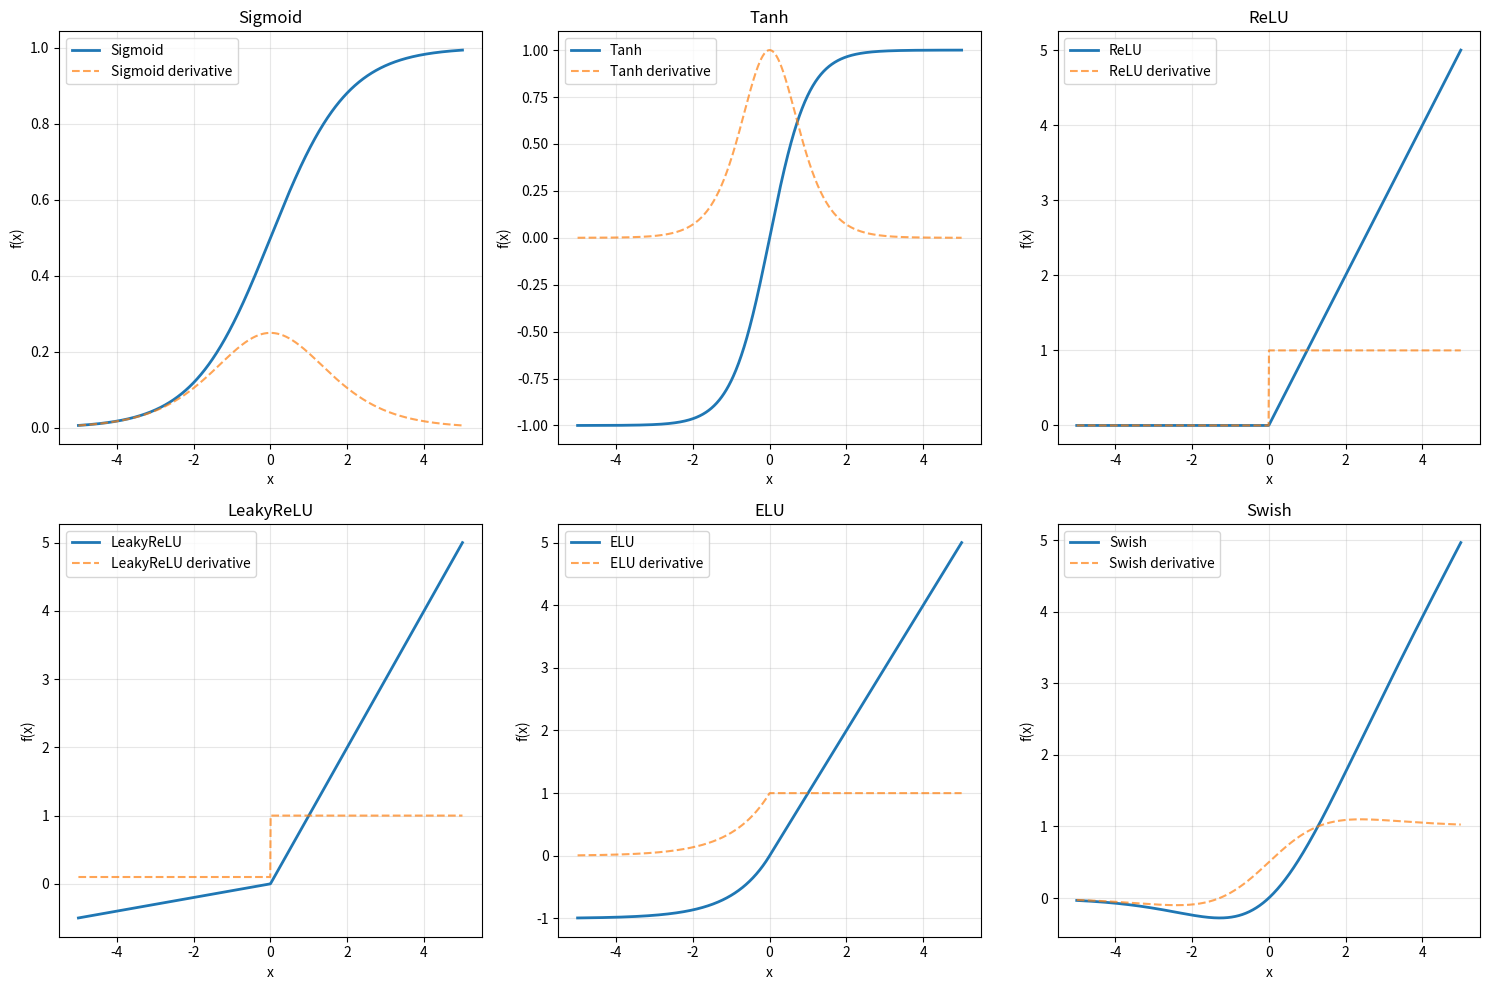
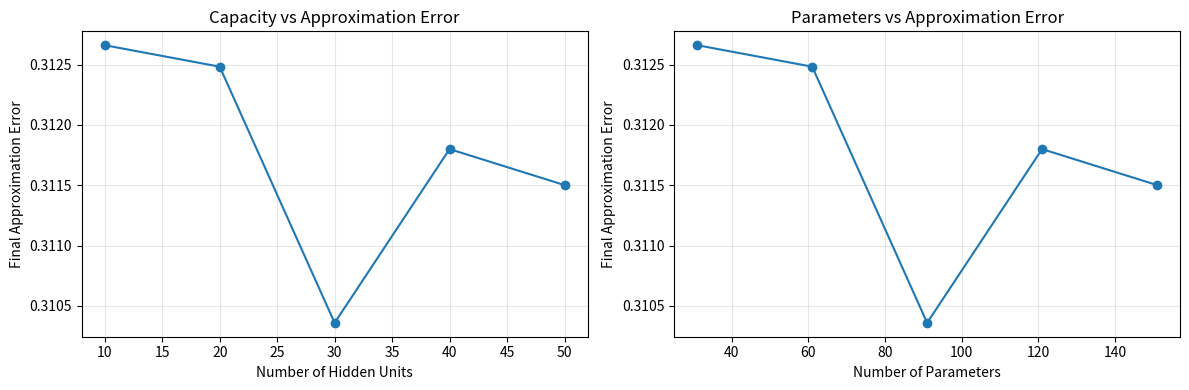
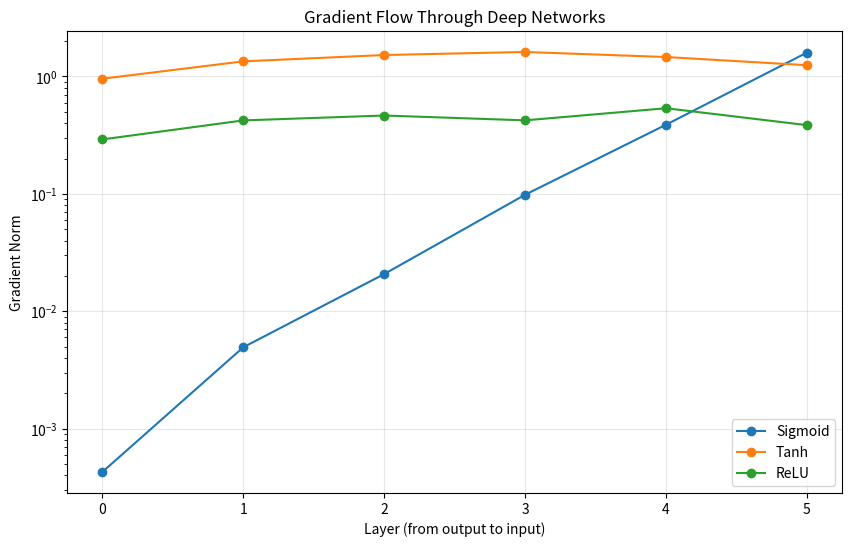

Here is the Python script that generated these plots, in order:
"""
Reference Solutions for Neural Network Theory Exercise

Complete implementations of all neural network components with theoretical analysis.
Focus on understanding capacity, expressivity, and universal approximation.

Author: ML-from-Scratch Course
"""

import numpy as np
import matplotlib.pyplot as plt
from typing import Callable, Tuple, List, Optional, Dict, Union
from abc import ABC, abstractmethod
import time


class ActivationFunction(ABC):
    """Base class for activation functions"""
    
    @abstractmethod
    def forward(self, x: np.ndarray) -> np.ndarray:
        """Compute activation function"""
        pass
    
    @abstractmethod
    def derivative(self, x: np.ndarray) -> np.ndarray:
        """Compute derivative of activation function"""
        pass


class Sigmoid(ActivationFunction):
    """Sigmoid activation: σ(x) = 1 / (1 + exp(-x))"""
    
    def forward(self, x: np.ndarray) -> np.ndarray:
        """Implement sigmoid with numerical stability"""
        # Use the identity: σ(x) = exp(x) / (1 + exp(x)) for x >= 0
        #                        = 1 / (1 + exp(-x)) for x < 0
        x = np.array(x, dtype=np.float64)
        pos_mask = x >= 0
        neg_mask = ~pos_mask
        
        result = np.zeros_like(x)
        
        # For positive values: σ(x) = exp(x) / (1 + exp(x)) = 1 / (1 + exp(-x))
        result[pos_mask] = 1.0 / (1.0 + np.exp(-x[pos_mask]))
        
        # For negative values: σ(x) = exp(x) / (1 + exp(x))
        exp_x = np.exp(x[neg_mask])
        result[neg_mask] = exp_x / (1.0 + exp_x)
        
        return result
    
    def derivative(self, x: np.ndarray) -> np.ndarray:
        """Implement sigmoid derivative: σ'(x) = σ(x)(1 - σ(x))"""
        sig_x = self.forward(x)
        return sig_x * (1.0 - sig_x)


class Tanh(ActivationFunction):
    """Hyperbolic tangent: tanh(x) = (exp(x) - exp(-x)) / (exp(x) + exp(-x))"""
    
    def forward(self, x: np.ndarray) -> np.ndarray:
        """Implement tanh using numpy's stable implementation"""
        return np.tanh(x)
    
    def derivative(self, x: np.ndarray) -> np.ndarray:
        """Implement tanh derivative: tanh'(x) = 1 - tanh²(x)"""
        tanh_x = self.forward(x)
        return 1.0 - tanh_x**2


class ReLU(ActivationFunction):
    """Rectified Linear Unit: ReLU(x) = max(0, x)"""
    
    def forward(self, x: np.ndarray) -> np.ndarray:
        """Implement ReLU"""
        return np.maximum(0, x)
    
    def derivative(self, x: np.ndarray) -> np.ndarray:
        """Implement ReLU derivative (step function)"""
        # Use convention: derivative at x=0 is 0
        return (x > 0).astype(np.float64)


class LeakyReLU(ActivationFunction):
    """Leaky ReLU: LeakyReLU(x) = max(αx, x) where α < 1"""
    
    def __init__(self, alpha: float = 0.01):
        self.alpha = alpha
    
    def forward(self, x: np.ndarray) -> np.ndarray:
        """Implement Leaky ReLU"""
        return np.where(x > 0, x, self.alpha * x)
    
    def derivative(self, x: np.ndarray) -> np.ndarray:
        """Implement Leaky ReLU derivative"""
        return np.where(x > 0, 1.0, self.alpha)


class ELU(ActivationFunction):
    """Exponential Linear Unit: ELU(x) = x if x > 0, α(exp(x) - 1) if x ≤ 0"""
    
    def __init__(self, alpha: float = 1.0):
        self.alpha = alpha
    
    def forward(self, x: np.ndarray) -> np.ndarray:
        """Implement ELU"""
        return np.where(x > 0, x, self.alpha * (np.exp(x) - 1))
    
    def derivative(self, x: np.ndarray) -> np.ndarray:
        """Implement ELU derivative"""
        return np.where(x > 0, 1.0, self.alpha * np.exp(x))


class Swish(ActivationFunction):
    """Swish activation: Swish(x) = x * σ(x)"""
    
    def __init__(self):
        self.sigmoid = Sigmoid()
    
    def forward(self, x: np.ndarray) -> np.ndarray:
        """Implement Swish"""
        return x * self.sigmoid.forward(x)
    
    def derivative(self, x: np.ndarray) -> np.ndarray:
        """Implement Swish derivative"""
        sig_x = self.sigmoid.forward(x)
        return sig_x + x * sig_x * (1 - sig_x)


class Layer:
    """Single layer of neural network"""
    
    def __init__(self, input_size: int, output_size: int, 
                 activation: ActivationFunction, use_bias: bool = True):
        """Initialize layer"""
        self.input_size = input_size
        self.output_size = output_size
        self.activation = activation
        self.use_bias = use_bias
        
        # Xavier/Glorot initialization
        scale = np.sqrt(2.0 / (input_size + output_size))
        self.weights = np.random.normal(0, scale, (input_size, output_size))
        self.bias = np.zeros(output_size) if use_bias else None
        
        # Cache for backpropagation
        self.last_input = None
        self.last_linear_output = None
        self.last_output = None
    
    def forward(self, x: np.ndarray) -> np.ndarray:
        """Forward pass"""
        self.last_input = x
        
        # Linear transformation
        self.last_linear_output = x @ self.weights
        if self.use_bias:
            self.last_linear_output += self.bias
        
        # Activation
        self.last_output = self.activation.forward(self.last_linear_output)
        return self.last_output
    
    def backward(self, grad_output: np.ndarray) -> Tuple[np.ndarray, np.ndarray, np.ndarray]:
        """Backward pass"""
        # Gradient through activation
        grad_activation = self.activation.derivative(self.last_linear_output)
        grad_linear = grad_output * grad_activation
        
        # Gradient with respect to weights
        grad_weights = self.last_input.T @ grad_linear
        
        # Gradient with respect to bias
        grad_bias = np.sum(grad_linear, axis=0) if self.use_bias else None
        
        # Gradient with respect to input
        grad_input = grad_linear @ self.weights.T
        
        return grad_input, grad_weights, grad_bias


class NeuralNetwork:
    """Multi-layer neural network"""
    
    def __init__(self, layer_sizes: List[int], activations: List[ActivationFunction],
                 use_bias: bool = True):
        """Initialize neural network"""
        self.layer_sizes = layer_sizes
        self.layers = []
        
        for i in range(len(layer_sizes) - 1):
            layer = Layer(layer_sizes[i], layer_sizes[i+1], activations[i], use_bias)
            self.layers.append(layer)
    
    def forward(self, x: np.ndarray) -> np.ndarray:
        """Forward pass through network"""
        output = x
        for layer in self.layers:
            output = layer.forward(output)
        return output
    
    def backward(self, x: np.ndarray, y: np.ndarray, 
                loss_derivative: Callable[[np.ndarray, np.ndarray], np.ndarray]) -> List[Tuple]:
        """Backward pass through network"""
        # Forward pass to compute outputs
        self.forward(x)
        
        # Compute loss gradient
        output = self.layers[-1].last_output
        grad_output = loss_derivative(output, y)
        
        # Backward pass through layers
        gradients = []
        for layer in reversed(self.layers):
            grad_input, grad_weights, grad_bias = layer.backward(grad_output)
            gradients.append((grad_weights, grad_bias))
            grad_output = grad_input
        
        return list(reversed(gradients))
    
    def predict(self, x: np.ndarray) -> np.ndarray:
        """Make predictions"""
        return self.forward(x)
    
    def get_parameter_count(self) -> int:
        """Count total number of parameters"""
        count = 0
        for layer in self.layers:
            count += layer.weights.size
            if layer.use_bias:
                count += layer.bias.size
        return count


class LossFunction(ABC):
    """Base class for loss functions"""
    
    @abstractmethod
    def forward(self, predictions: np.ndarray, targets: np.ndarray) -> float:
        """Compute loss"""
        pass
    
    @abstractmethod
    def derivative(self, predictions: np.ndarray, targets: np.ndarray) -> np.ndarray:
        """Compute gradient of loss"""
        pass


class MeanSquaredError(LossFunction):
    """Mean Squared Error loss"""
    
    def forward(self, predictions: np.ndarray, targets: np.ndarray) -> float:
        """Compute MSE loss"""
        diff = predictions - targets
        return 0.5 * np.mean(diff**2)
    
    def derivative(self, predictions: np.ndarray, targets: np.ndarray) -> np.ndarray:
        """Compute MSE gradient"""
        return (predictions - targets) / len(predictions)


class CrossEntropy(LossFunction):
    """Cross-entropy loss for classification"""
    
    def forward(self, predictions: np.ndarray, targets: np.ndarray) -> float:
        """Compute cross-entropy loss"""
        # Add small epsilon for numerical stability
        epsilon = 1e-15
        predictions = np.clip(predictions, epsilon, 1 - epsilon)
        
        if targets.ndim == 1:
            # Binary classification
            return -np.mean(targets * np.log(predictions) + 
                          (1 - targets) * np.log(1 - predictions))
        else:
            # Multi-class classification
            return -np.mean(np.sum(targets * np.log(predictions), axis=1))
    
    def derivative(self, predictions: np.ndarray, targets: np.ndarray) -> np.ndarray:
        """Compute cross-entropy gradient"""
        epsilon = 1e-15
        predictions = np.clip(predictions, epsilon, 1 - epsilon)
        
        if targets.ndim == 1:
            # Binary classification
            return -(targets / predictions - (1 - targets) / (1 - predictions)) / len(predictions)
        else:
            # Multi-class classification
            return -(targets / predictions) / len(predictions)


class SGDOptimizer:
    """Stochastic Gradient Descent optimizer"""
    
    def __init__(self, learning_rate: float = 0.01, momentum: float = 0.0):
        self.learning_rate = learning_rate
        self.momentum = momentum
        self.velocity = None
    
    def update(self, network: NeuralNetwork, gradients: List[Tuple]):
        """Update network parameters"""
        if self.velocity is None:
            self.velocity = [(np.zeros_like(grad_w), 
                            np.zeros_like(grad_b) if grad_b is not None else None) 
                           for grad_w, grad_b in gradients]
        
        for i, (layer, (grad_w, grad_b)) in enumerate(zip(network.layers, gradients)):
            # Update velocity
            self.velocity[i] = (
                self.momentum * self.velocity[i][0] + self.learning_rate * grad_w,
                self.momentum * self.velocity[i][1] + self.learning_rate * grad_b 
                if grad_b is not None else None
            )
            
            # Update parameters
            layer.weights -= self.velocity[i][0]
            if layer.use_bias:
                layer.bias -= self.velocity[i][1]


class UniversalApproximationAnalyzer:
    """Analyze universal approximation properties"""
    
    @staticmethod
    def approximate_function(target_func: Callable[[np.ndarray], np.ndarray],
                           domain: Tuple[float, float], n_hidden: int,
                           n_samples: int = 1000, epochs: int = 1000) -> Tuple[NeuralNetwork, float]:
        """
        Demonstrate universal approximation by approximating a target function.
        """
        # Generate training data
        x_min, x_max = domain
        x = np.linspace(x_min, x_max, n_samples).reshape(-1, 1)
        y = target_func(x.ravel()).reshape(-1, 1)
        
        # Create network
        network = NeuralNetwork(
            layer_sizes=[1, n_hidden, 1],
            activations=[Sigmoid(), Sigmoid()]
        )
        
        # Training setup
        loss_fn = MeanSquaredError()
        optimizer = SGDOptimizer(learning_rate=0.1)
        
        # Training loop
        losses = []
        for epoch in range(epochs):
            # Forward and backward pass
            gradients = network.backward(x, y, loss_fn.derivative)
            
            # Update parameters
            optimizer.update(network, gradients)
            
            # Compute loss
            predictions = network.forward(x)
            loss = loss_fn.forward(predictions, y)
            losses.append(loss)
            
            if epoch % 100 == 0:
                print(f"Epoch {epoch}, Loss: {loss:.6f}")
        
        return network, losses[-1]
    
    @staticmethod
    def capacity_analysis(max_hidden: int = 100, step: int = 10) -> Dict[str, List]:
        """Analyze relationship between network capacity and approximation error"""
        target_func = lambda x: np.sin(2 * np.pi * x) + 0.5 * np.sin(4 * np.pi * x)
        
        hidden_sizes = list(range(step, max_hidden + 1, step))
        final_losses = []
        param_counts = []
        
        for n_hidden in hidden_sizes:
            print(f"Testing {n_hidden} hidden units...")
            network, final_loss = UniversalApproximationAnalyzer.approximate_function(
                target_func, domain=(-1, 1), n_hidden=n_hidden, epochs=500
            )
            
            final_losses.append(final_loss)
            param_counts.append(network.get_parameter_count())
        
        return {
            'hidden_sizes': hidden_sizes,
            'final_losses': final_losses,
            'param_counts': param_counts
        }


class ExpressivityAnalyzer:
    """Analyze expressivity of different network architectures"""
    
    @staticmethod
    def compute_decision_boundary_complexity(network: NeuralNetwork, 
                                           resolution: int = 100) -> float:
        """Measure complexity of decision boundary"""
        # Generate 2D grid
        x = np.linspace(-2, 2, resolution)
        y = np.linspace(-2, 2, resolution)
        xx, yy = np.meshgrid(x, y)
        grid = np.column_stack([xx.ravel(), yy.ravel()])
        
        # Get predictions
        predictions = network.forward(grid)
        pred_grid = predictions.reshape(xx.shape)
        
        # Compute total variation (measure of complexity)
        dx = np.gradient(pred_grid, axis=1)
        dy = np.gradient(pred_grid, axis=0)
        total_variation = np.sum(np.sqrt(dx**2 + dy**2))
        
        return total_variation
    
    @staticmethod
    def analyze_depth_vs_width(max_depth: int = 5, max_width: int = 50) -> Dict:
        """Compare expressivity of deep vs wide networks"""
        results = {
            'depths': [],
            'widths': [],
            'complexities': [],
            'param_counts': []
        }
        
        # Fixed parameter budget
        param_budget = 1000
        
        for depth in range(2, max_depth + 1):
            for width in range(5, max_width + 1, 5):
                # Create network architecture
                layer_sizes = [2] + [width] * depth + [1]
                activations = [ReLU()] * (depth + 1)
                
                network = NeuralNetwork(layer_sizes, activations)
                
                # Skip if too many parameters
                if network.get_parameter_count() > param_budget:
                    continue
                
                # Initialize with random weights
                complexity = ExpressivityAnalyzer.compute_decision_boundary_complexity(network)
                
                results['depths'].append(depth)
                results['widths'].append(width)
                results['complexities'].append(complexity)
                results['param_counts'].append(network.get_parameter_count())
        
        return results


class ActivationAnalyzer:
    """Analyze properties of different activation functions"""
    
    @staticmethod
    def plot_activation_functions():
        """Plot various activation functions and their derivatives"""
        x = np.linspace(-5, 5, 1000)
        
        activations = {
            'Sigmoid': Sigmoid(),
            'Tanh': Tanh(),
            'ReLU': ReLU(),
            'LeakyReLU': LeakyReLU(0.1),
            'ELU': ELU(),
            'Swish': Swish()
        }
        
        fig, axes = plt.subplots(2, 3, figsize=(15, 10))
        axes = axes.ravel()
        
        for i, (name, activation) in enumerate(activations.items()):
            ax = axes[i]
            
            # Plot function and derivative
            y = activation.forward(x)
            dy = activation.derivative(x)
            
            ax.plot(x, y, label=f'{name}', linewidth=2)
            ax.plot(x, dy, label=f'{name} derivative', linestyle='--', alpha=0.7)
            
            ax.set_title(name)
            ax.legend()
            ax.grid(True, alpha=0.3)
            ax.set_xlabel('x')
            ax.set_ylabel('f(x)')
        
        plt.tight_layout()
        plt.show()
    
    @staticmethod
    def gradient_flow_analysis(network_depth: int = 10) -> Dict:
        """Analyze gradient flow through deep networks"""
        # Create deep network
        layer_sizes = [10] + [50] * network_depth + [10]
        
        results = {}
        
        for activation_name, activation in [('Sigmoid', Sigmoid()), 
                                          ('Tanh', Tanh()), 
                                          ('ReLU', ReLU())]:
            
            activations = [activation] * (network_depth + 1)
            network = NeuralNetwork(layer_sizes, activations)
            
            # Forward pass with random input
            x = np.random.randn(32, 10)
            y = np.random.randn(32, 10)
            
            # Backward pass
            gradients = network.backward(x, y, MeanSquaredError().derivative)
            
            # Compute gradient norms for each layer
            grad_norms = []
            for grad_w, grad_b in gradients:
                grad_norms.append(np.linalg.norm(grad_w))
            
            results[activation_name] = grad_norms
        
        return results


def demonstration():
    """Demonstrate neural network capabilities"""
    print("Neural Network Theory Demonstrations")
    print("=" * 50)
    
    # 1. Activation function visualization
    print("\n1. Plotting activation functions...")
    ActivationAnalyzer.plot_activation_functions()
    
    # 2. Universal approximation
    print("\n2. Universal approximation demonstration...")
    target_func = lambda x: np.sin(2 * np.pi * x) + 0.5 * np.cos(4 * np.pi * x)
    
    for n_hidden in [10, 20, 50]:
        print(f"\nApproximating with {n_hidden} hidden units...")
        network, final_loss = UniversalApproximationAnalyzer.approximate_function(
            target_func, domain=(-1, 1), n_hidden=n_hidden, epochs=300
        )
        print(f"Final approximation error: {final_loss:.6f}")
    
    # 3. Capacity analysis
    print("\n3. Network capacity analysis...")
    capacity_results = UniversalApproximationAnalyzer.capacity_analysis(max_hidden=50, step=10)
    
    plt.figure(figsize=(12, 4))
    
    plt.subplot(1, 2, 1)
    plt.plot(capacity_results['hidden_sizes'], capacity_results['final_losses'], 'o-')
    plt.xlabel('Number of Hidden Units')
    plt.ylabel('Final Approximation Error')
    plt.title('Capacity vs Approximation Error')
    plt.grid(True, alpha=0.3)
    
    plt.subplot(1, 2, 2)
    plt.plot(capacity_results['param_counts'], capacity_results['final_losses'], 'o-')
    plt.xlabel('Number of Parameters')
    plt.ylabel('Final Approximation Error')
    plt.title('Parameters vs Approximation Error')
    plt.grid(True, alpha=0.3)
    
    plt.tight_layout()
    plt.show()
    
    # 4. Gradient flow analysis
    print("\n4. Gradient flow analysis...")
    gradient_results = ActivationAnalyzer.gradient_flow_analysis(network_depth=5)
    
    plt.figure(figsize=(10, 6))
    for activation_name, grad_norms in gradient_results.items():
        plt.plot(range(len(grad_norms)), grad_norms, 'o-', label=activation_name)
    
    plt.xlabel('Layer (from output to input)')
    plt.ylabel('Gradient Norm')
    plt.title('Gradient Flow Through Deep Networks')
    plt.legend()
    plt.yscale('log')
    plt.grid(True, alpha=0.3)
    plt.show()
    
    print("\nDemonstration complete!")


if __name__ == "__main__":
    demonstration() 